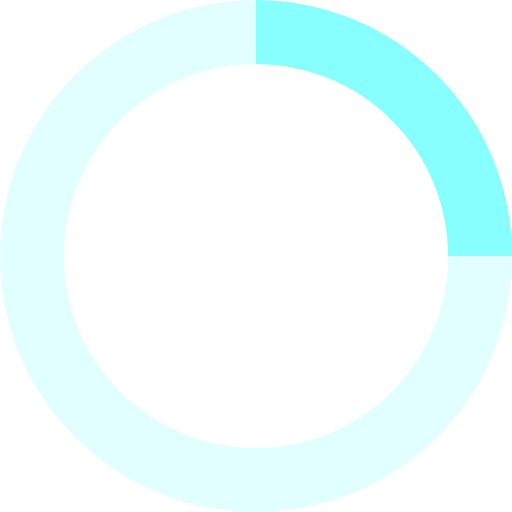
t = 0.00 s
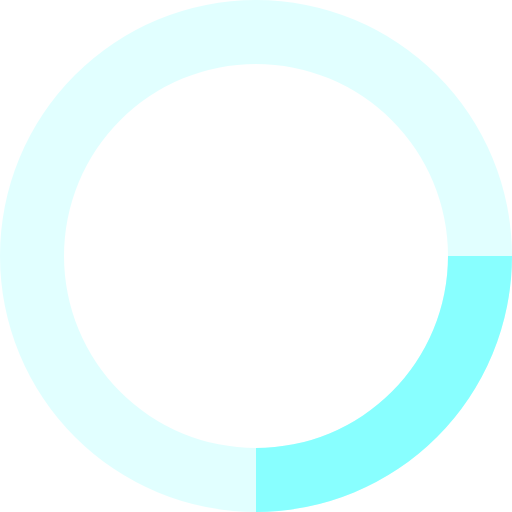
t = 0.20 s
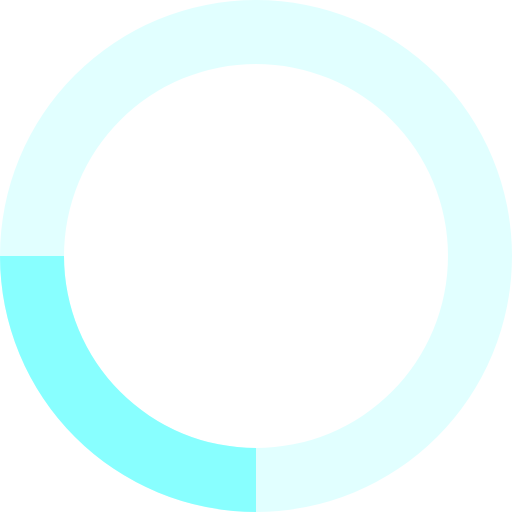
t = 0.40 s
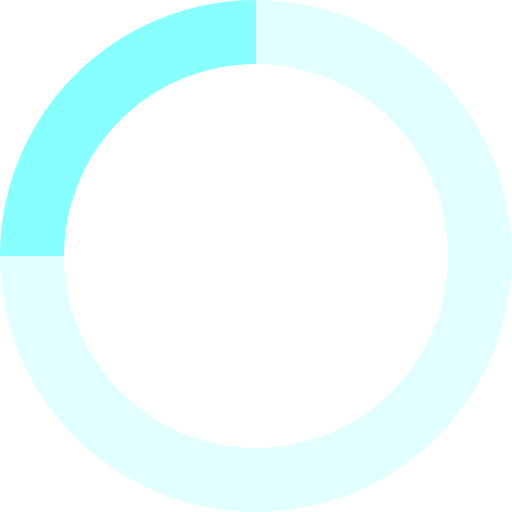
t = 0.60 s

The animated SVG that drew these frames (rendered in a browser with its animation timeline set to each time). Animation: 1 SMIL element (animateTransform=1); one cycle of 0.80 s, repeats indefinitely.

<svg xmlns="http://www.w3.org/2000/svg" viewBox="0 0 32 32" fill="#8ff">
    <path opacity=".25" d="M16 0 A16 16 0 0 0 16 32 A16 16 0 0 0 16 0 M16 4 A12 12 0 0 1 16 28 A12 12 0 0 1 16 4" />
    <path d="M16 0 A16 16 0 0 1 32 16 L28 16 A12 12 0 0 0 16 4z">
        <animateTransform attributeName="transform" type="rotate" from="0 16 16" to="360 16 16" dur="0.8s" repeatCount="indefinite" />
    </path>
</svg>
